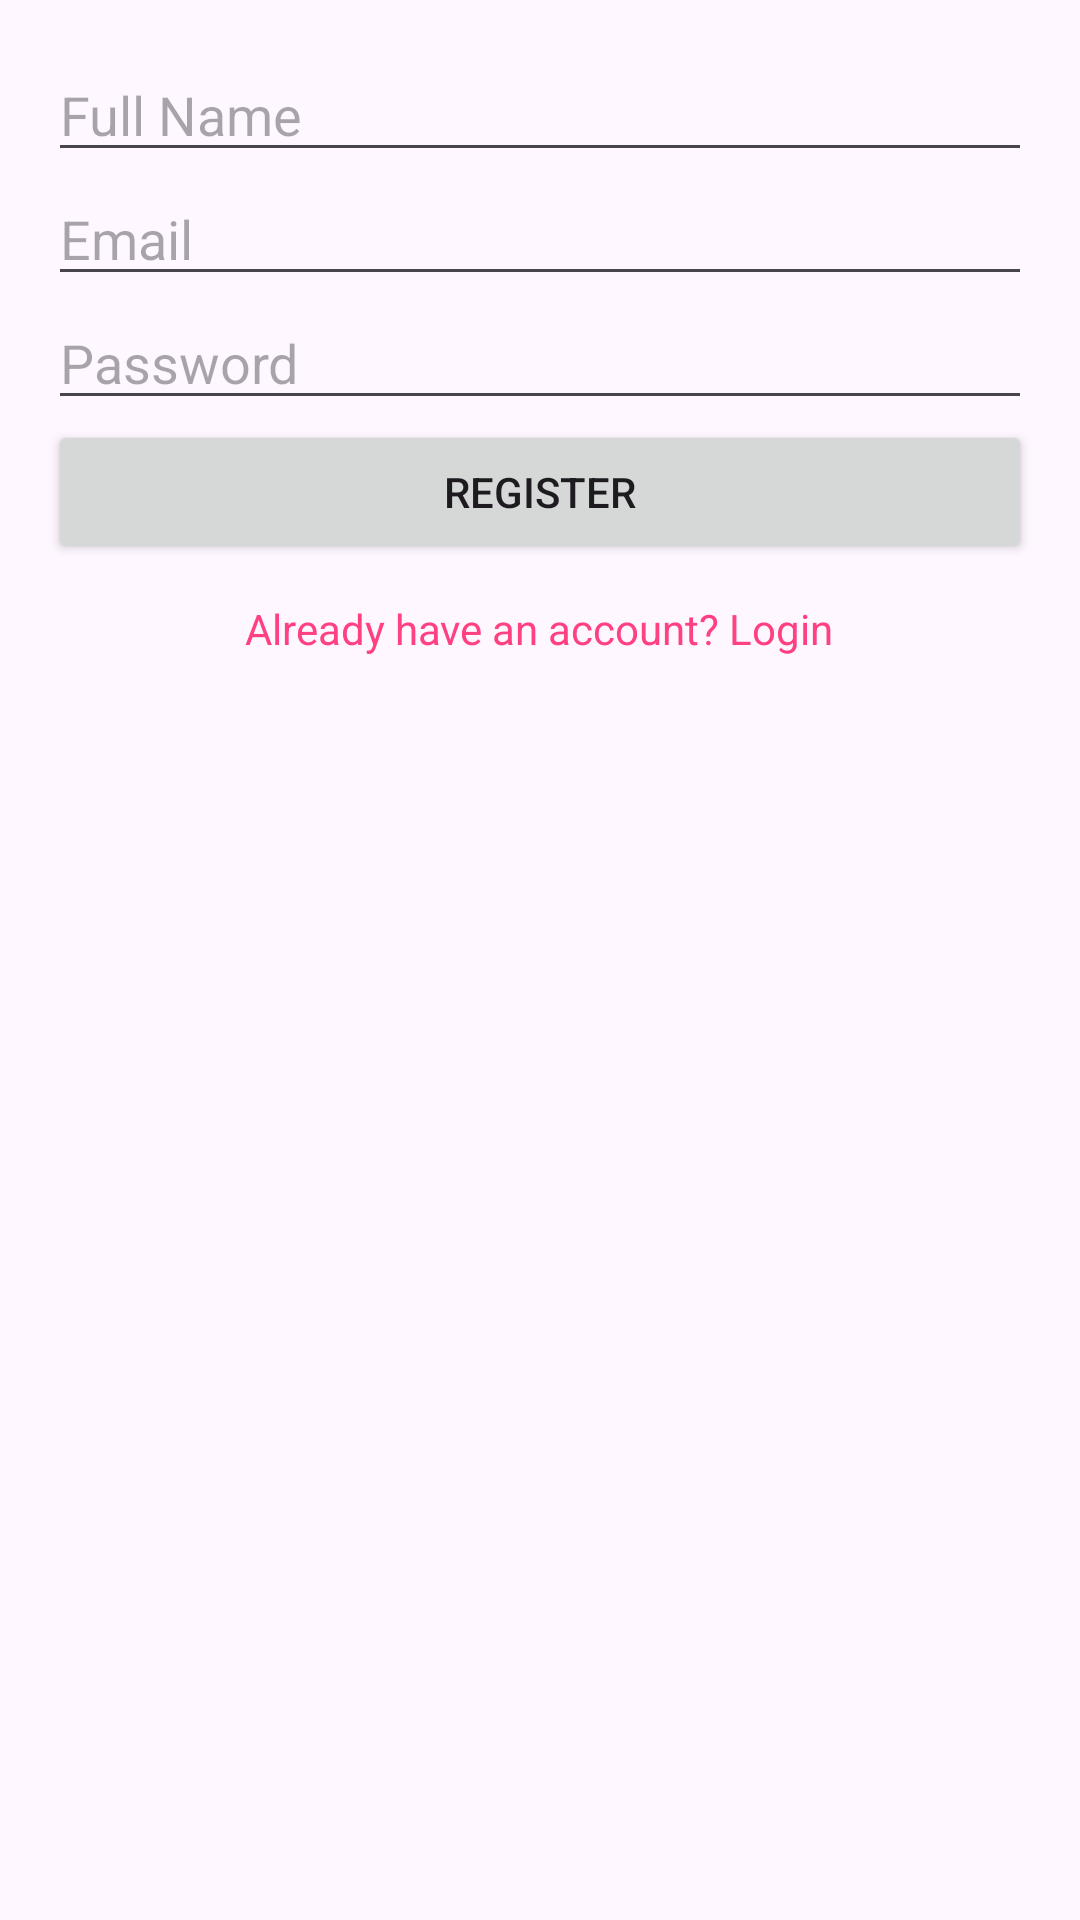

The Android layout XML behind this screen, and the referenced resources:
<!-- AndroidManifest.xml: application theme Theme.FloraliaProject -->
<!-- res/layout/activity_register.xml -->
<?xml version="1.0" encoding="utf-8"?>
<LinearLayout xmlns:android="http://schemas.android.com/apk/res/android"
    android:layout_width="match_parent"
    android:layout_height="match_parent"
    android:orientation="vertical"
    android:padding="16dp">

    <EditText
        android:id="@+id/editTextFullName"
        android:layout_width="match_parent"
        android:layout_height="wrap_content"
        android:hint="Full Name" />

    <EditText
        android:id="@+id/editTextEmail"
        android:layout_width="match_parent"
        android:layout_height="wrap_content"
        android:hint="Email"
        android:inputType="textEmailAddress" />

    <EditText
        android:id="@+id/editTextPassword"
        android:layout_width="match_parent"
        android:layout_height="wrap_content"
        android:hint="Password"
        android:inputType="textPassword" />

    <Button
        android:id="@+id/buttonRegister"
        android:layout_width="match_parent"
        android:layout_height="wrap_content"
        android:text="Register" />

    <TextView
        android:id="@+id/textViewLogin"
        android:layout_width="wrap_content"
        android:layout_height="wrap_content"
        android:layout_gravity="center_horizontal"
        android:text="Already have an account? Login"
        android:textColor="#FF4081"
        android:textSize="14sp"
        android:layout_marginTop="12dp" />

</LinearLayout>
<!-- resources referenced by this layout -->
<resources>
  <style name="Theme.FloraliaProject" parent="Base.Theme.FloraliaProject" />
  <style name="Base.Theme.FloraliaProject" parent="Theme.Material3.DayNight.NoActionBar">
          <item name="colorPrimary">@color/pink</item>
      </style>
  <color name="pink">#ffc8dd</color>
</resources>
